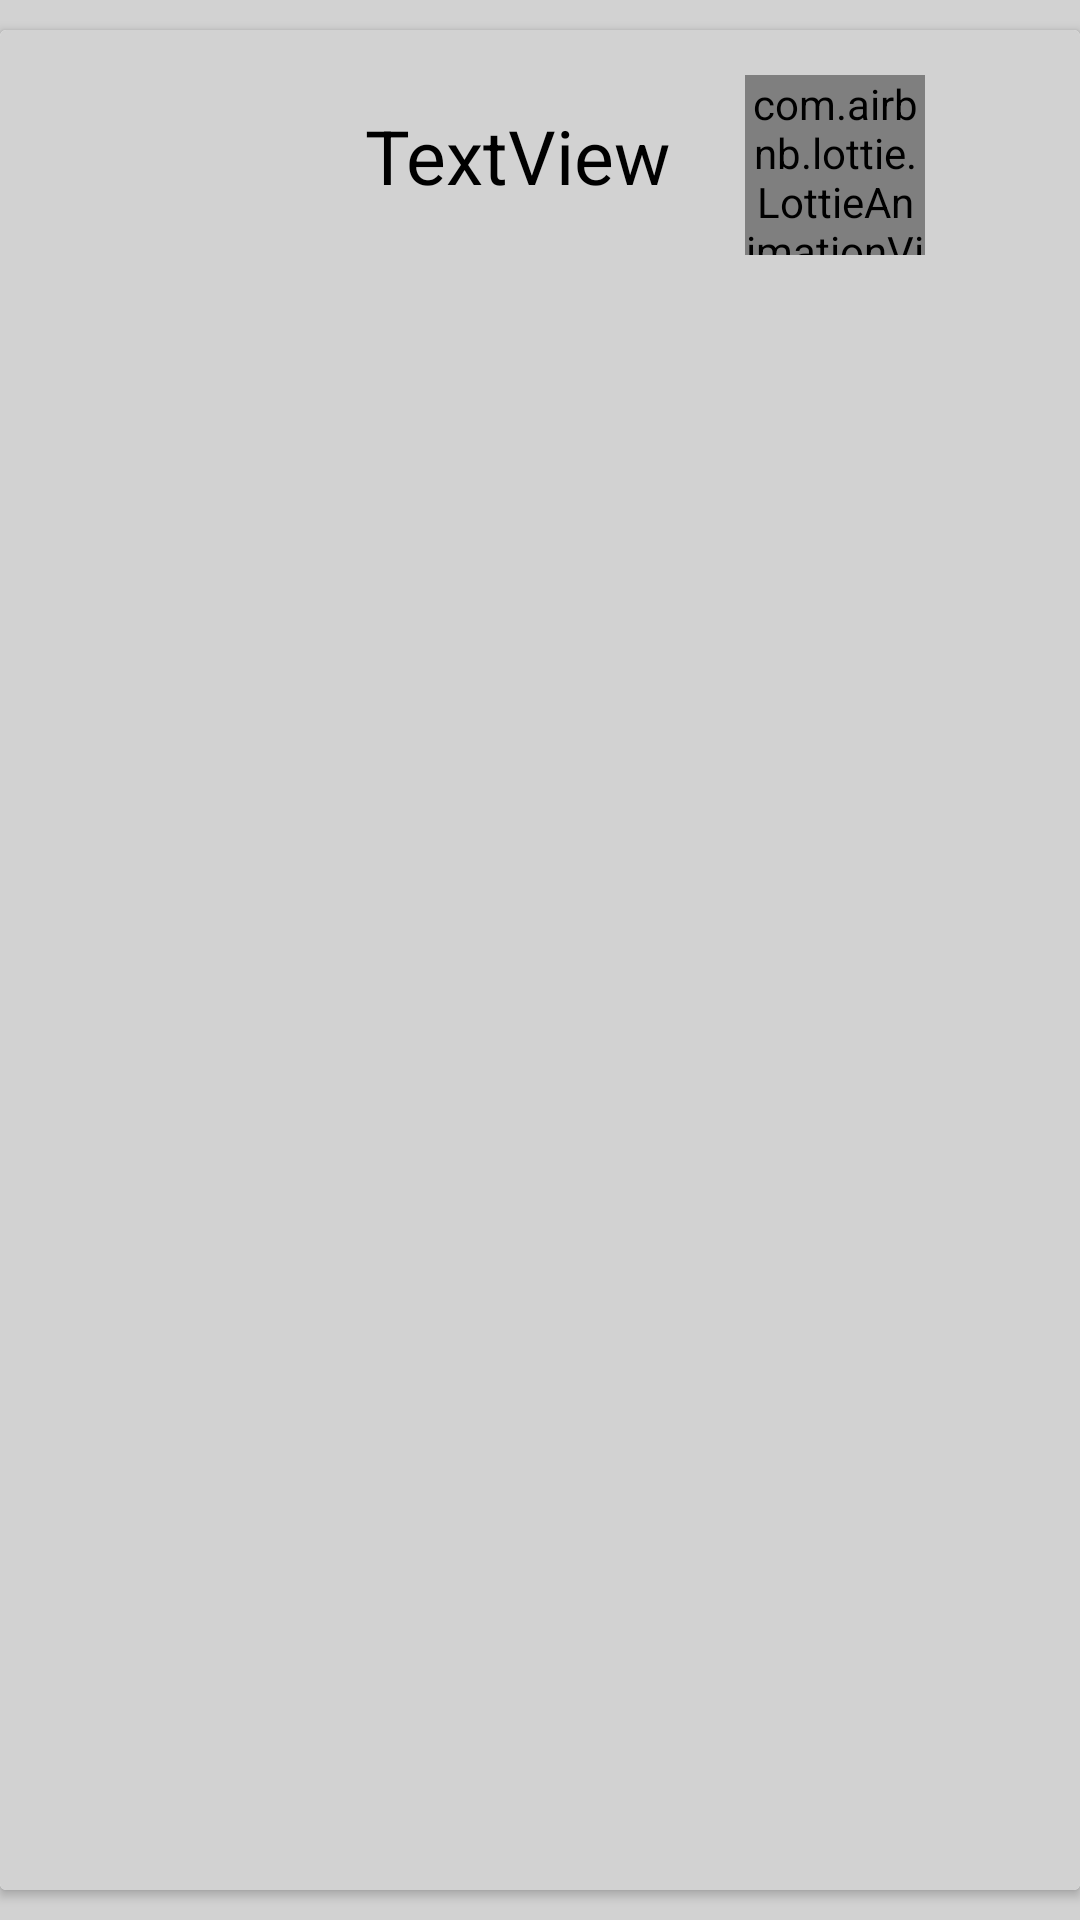

Layout XML and referenced resources for this Android screen:
<!-- AndroidManifest.xml: application theme Theme.PopChat -->
<!-- res/layout/each_item.xml -->
<?xml version="1.0" encoding="utf-8"?>
<LinearLayout
    xmlns:android="http://schemas.android.com/apk/res/android"
    xmlns:app="http://schemas.android.com/apk/res-auto"
    xmlns:tools="http://schemas.android.com/tools"
    android:layout_width="match_parent"
    android:layout_height="wrap_content"
    android:layout_marginTop="10dp"
    android:background="@color/grey"
    android:orientation="vertical"
    >

    <androidx.cardview.widget.CardView
        android:layout_width="match_parent"
        android:layout_height="match_parent"
        android:layout_marginBottom="10dp"
        android:layout_marginTop="10dp"


        >

        <LinearLayout
            android:layout_width="match_parent"
            android:layout_height="match_parent"
            android:orientation="horizontal"

            android:background="@color/grey"

            >

            <ImageView
                android:id="@+id/musicImage"
                android:layout_width="70dp"
                android:layout_height="70dp"
                android:layout_weight="1"
                android:layout_marginTop="10dp"
                android:layout_marginBottom="10dp"


                tools:srcCompat="@tools:sample/avatars" />

            <TextView
                android:id="@+id/musicTitle"
                android:layout_width="80dp"
                android:layout_height="wrap_content"
                android:layout_marginLeft="5dp"
                android:layout_weight="1"
                android:text="TextView"
                android:layout_marginTop="25dp"
                android:layout_marginBottom="10dp"
                android:singleLine="true"
                android:ellipsize="marquee"
                android:marqueeRepeatLimit ="marquee_forever"
                android:focusable="true"
                android:focusableInTouchMode="true"
                android:scrollHorizontally="true"
                android:textSize="25dp"
                android:textColor="@color/black"/>

            <com.airbnb.lottie.LottieAnimationView
                android:id="@+id/playBtn"
                android:layout_width="60dp"
                android:layout_height="60dp"
                app:lottie_fileName="play_button.json"
                android:layout_marginTop="15dp"
                android:layout_marginBottom="10dp"

                />
            <ImageButton
                android:id="@+id/btnshare"
                android:layout_width="5dp"
                android:layout_height="45dp"
                android:layout_below="@id/musicImage"

                android:layout_weight="1"
                android:background="@drawable/baseline_share_24"
                android:layout_marginTop="20dp"
                android:layout_marginBottom="10dp"

                />



        </LinearLayout>

    </androidx.cardview.widget.CardView>

</LinearLayout>
<!-- resources referenced by this layout -->
<resources>
  <color name="black">#FF000000</color>
  <color name="grey">#d2d2d2</color>
  <style name="Theme.PopChat" parent="Base.Theme.PopChat" />
  <style name="Base.Theme.PopChat" parent="Theme.Material3.DayNight.NoActionBar">
          
          
      </style>
</resources>
